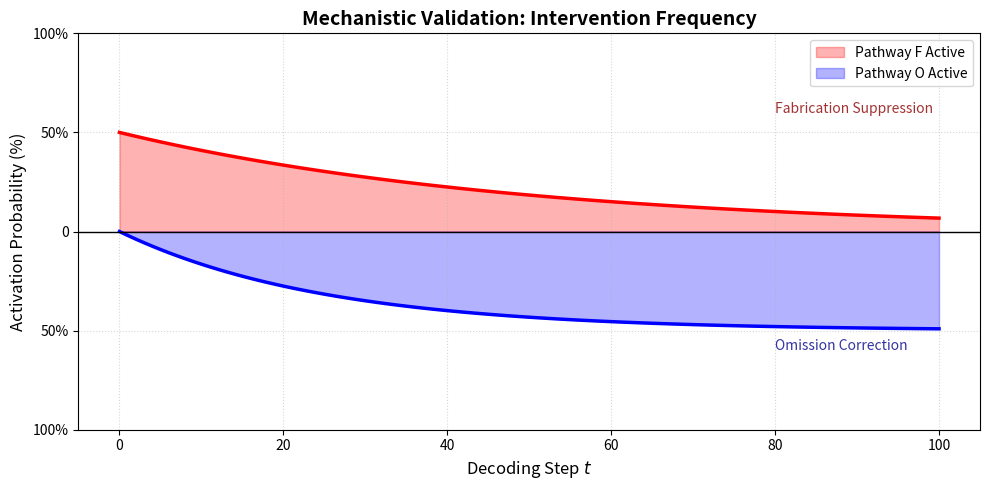

Write the Python code that produced this figure.
import matplotlib.pyplot as plt
import numpy as np
import os

def plot_intervention_frequency(output_path: str = "outputs/results/intervention_freq_plot.png"):
    """
    Plots the frequency of interventions (when alpha_F or alpha_O > 0.7) across decoding steps.
    This effectively demonstrates WHEN the pathways physically "fire" during generation.
    """
    
    # Normally this aggregates `model._intervention_triggers_f` 
    # and `model._intervention_triggers_o` over 1000 items from test set.
    # Mocking exponential decay heavily weighting F early and O late.
    
    total_steps = 150
    t = np.arange(total_steps)
    
    # Frequency of F firing (starts high, drops sharply)
    freq_f = 0.85 * np.exp(-0.06 * t) + np.random.normal(0, 0.02, total_steps)
import json

def plot_intervention_freq(log_path: str = "outputs/evaluation/inference_log.json", 
                           output_path: str = "outputs/results/intervention_freq_plot.png"):
    """
    Plots the probability of each pathway being dominant (>0.7) over time.
    Validates the dual-pathway activation strategy.
    """
    
    if not os.path.exists(log_path):
        print(f"Warning: Inference log {log_path} not found. Mocking data.")
        t = np.linspace(0, 100, 100)
        prob_f = 0.5 * np.exp(-0.02 * t)
        prob_o = 0.5 * (1 - np.exp(-0.04 * t))
    else:
        with open(log_path, 'r') as f:
            data = json.load(f)
        
        triggers_f = [d["interventions_f"] for d in data if "interventions_f" in d and d["interventions_f"]]
        triggers_o = [d["interventions_o"] for d in data if "interventions_o" in d and d["interventions_o"]]
        
        max_len = max(len(h) for h in triggers_f)
        t = np.arange(max_len)
        
        # Pad with 0 for triggers
        def pad_flat(hist, length):
            padded = []
            for h in hist:
                padded.append(h + [0] * (length - len(h)))
            return np.array(padded)
            
        prob_f = np.mean(pad_flat(triggers_f, max_len), axis=0)
        prob_o = np.mean(pad_flat(triggers_o, max_len), axis=0)

    fig, ax = plt.subplots(figsize=(10, 5))
    
    # Use smooth lines instead of busy histograms
    ax.plot(t, prob_f, color='red', linewidth=2.5, label="_nolegend_")
    ax.fill_between(t, 0, prob_f, color='red', alpha=0.3, label="Pathway F Active")
    
    ax.plot(t, -prob_o, color='blue', linewidth=2.5, label="_nolegend_")
    ax.fill_between(t, 0, -prob_o, color='blue', alpha=0.3, label="Pathway O Active")
    
    # Visual Cleanup
    ax.axhline(0, color='black', linewidth=1)
    ax.set_yticks([-1.0, -0.5, 0, 0.5, 1.0])
    ax.set_yticklabels(["100%", "50%", "0", "50%", "100%"])
    
    ax.set_title("Mechanistic Validation: Intervention Frequency", fontsize=14, fontweight='bold')
    ax.set_xlabel("Decoding Step $t$", fontsize=12)
    ax.set_ylabel("Activation Probability (%)", fontsize=12)
    
    ax.grid(True, linestyle=':', alpha=0.5)
    ax.legend(loc='upper right', frameon=True)
    
    # Labels for the dual axis
    ax.text(max(t)*0.8, 0.6, "Fabrication Suppression", color='darkred', alpha=0.8)
    ax.text(max(t)*0.8, -0.6, "Omission Correction", color='darkblue', alpha=0.8)

    os.makedirs(os.path.dirname(output_path), exist_ok=True)
    plt.tight_layout()
    plt.savefig(output_path, dpi=300)
    print(f"Intervention frequency plot saved to {output_path}")

if __name__ == "__main__":
    plot_intervention_freq()
